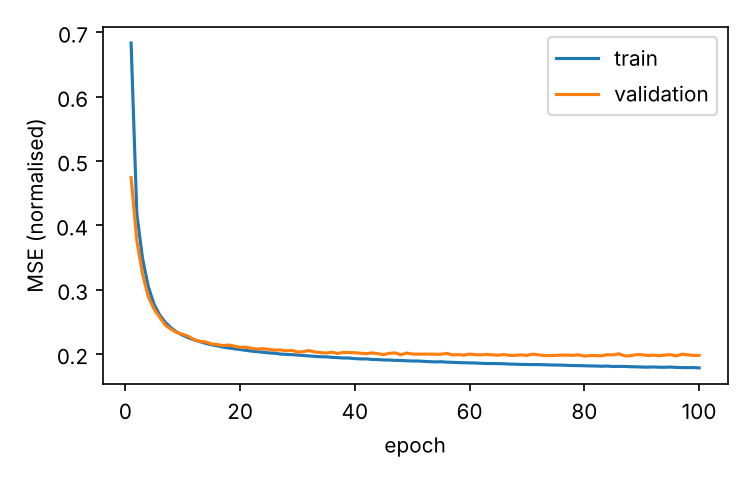

Source data for this figure (header and first rows):
epoch, train_loss, val_loss
1, 0.6835, 0.4742
2, 0.418, 0.3762
3, 0.3482, 0.3242
4, 0.3047, 0.289
5, 0.2772, 0.2697
6, 0.2605, 0.2569
7, 0.2488, 0.2445
8, 0.2404, 0.2382
9, 0.2339, 0.2332
10, 0.2292, 0.2306
11, 0.2252, 0.2274
12, 0.2218, 0.2222
13, 0.2192, 0.2197
14, 0.2165, 0.2188
15, 0.2143, 0.2157
16, 0.2128, 0.2146
17, 0.2108, 0.2132
18, 0.2094, 0.2139
19, 0.2081, 0.2123
20, 0.207, 0.2104
21, 0.2057, 0.2105
22, 0.2044, 0.2089
23, 0.2036, 0.2076
24, 0.2028, 0.2083
25, 0.2017, 0.2072
26, 0.2013, 0.206
27, 0.2, 0.2064
28, 0.1993, 0.2049
29, 0.199, 0.2056
30, 0.1983, 0.203
31, 0.1976, 0.2037
32, 0.197, 0.2053
33, 0.1963, 0.2032
34, 0.1958, 0.2023
35, 0.1955, 0.2015
36, 0.1948, 0.2028
37, 0.1943, 0.2008
38, 0.1938, 0.2025
39, 0.1937, 0.2023
40, 0.1928, 0.2019
41, 0.1923, 0.2012
42, 0.1923, 0.2005
43, 0.1915, 0.2017
44, 0.1914, 0.2006
45, 0.1907, 0.199
46, 0.1906, 0.2009
47, 0.19, 0.2017
48, 0.19, 0.1988
49, 0.1895, 0.2014
50, 0.1891, 0.2
51, 0.1891, 0.1997
52, 0.1886, 0.1999
53, 0.1881, 0.1998
54, 0.1877, 0.1996
55, 0.188, 0.1995
56, 0.1873, 0.201
57, 0.187, 0.1985
58, 0.1866, 0.1991
59, 0.1864, 0.1982
60, 0.1861, 0.1999
... 40 more rows
